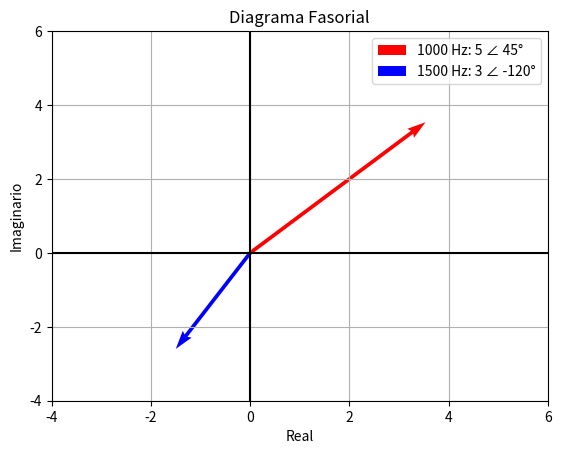

The matplotlib source for this figure:
import numpy as np
import matplotlib.pyplot as plt

# Fasores en plano complejo
fig, ax = plt.subplots()
ax.quiver(0, 0, 5*np.cos(np.pi/4), 5*np.sin(np.pi/4), angles='xy', scale_units='xy', scale=1, color='r', label='1000 Hz: 5 ∠ 45°')
ax.quiver(0, 0, 3*np.cos(-2*np.pi/3), 3*np.sin(-2*np.pi/3), angles='xy', scale_units='xy', scale=1, color='b', label='1500 Hz: 3 ∠ -120°')
ax.set_xlim(-4, 6)
ax.set_ylim(-4, 6)
ax.axhline(0, color='black')
ax.axvline(0, color='black')
ax.set_xlabel('Real')
ax.set_ylabel('Imaginario')
ax.legend()
plt.title('Diagrama Fasorial')
plt.grid()
plt.show()



print('hola')